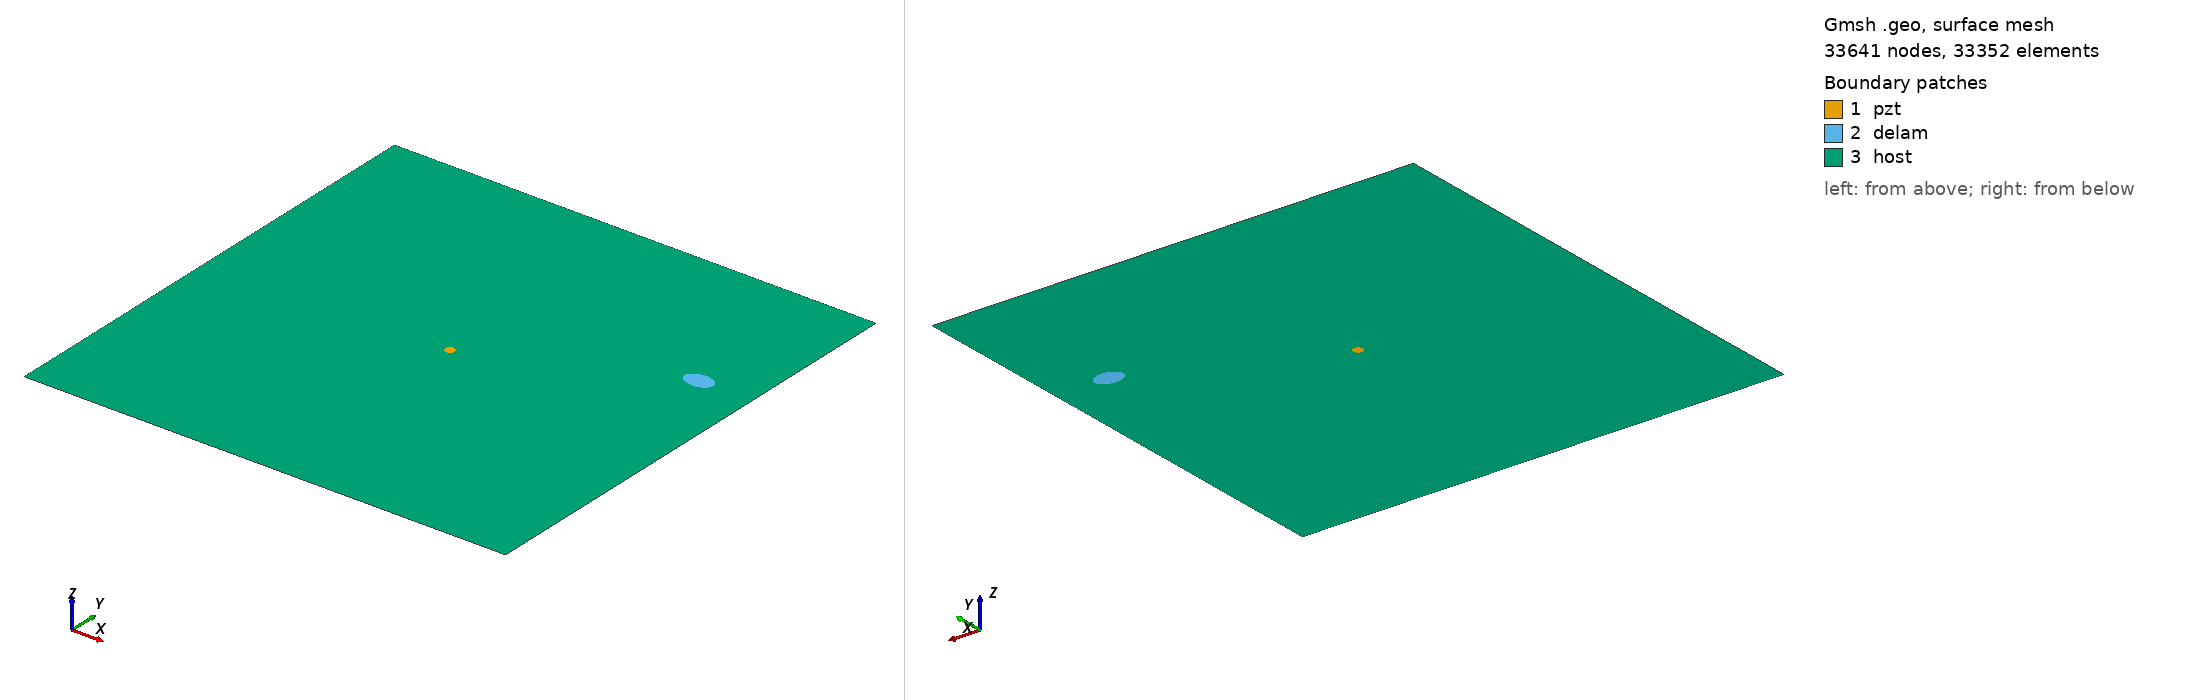

Gmsh geometry script, surface-meshed: 33641 nodes, 33352 surface elements. Boundary patches (legend numbers): 1 pzt, 2 delam, 3 host. Left view from above one corner, right view from below the opposite corner. Legend entries are the model's physical surfaces. The drawing asked Gmsh for element sizes between 1% and 20% of the model's largest extent; the script's own settings can give other sizes.

=== m2_166_delam1_position_no_69_a_15mm_b_10mm_angle_0.geo (drawn) ===
SetFactory("OpenCASCADE");
L=0.500000; 
W=0.500000; 
a=0.015000; 
b=0.010000; 
x=0.444444; 
y=0.333333; 
alpha=0.000000 *Pi; 
r=0.005000; 
xpzt=0.250000; 
ypzt=0.250000; 
//+
Point(1) = {0, 0, 0, 1.0};
//+
Point(2) = {L, 0, 0, 1.0};
//+
Point(3) = {L, W, 0, 1.0};
//+
Point(4) = {0, W, 0, 1.0};
//+
Line(1) = {1, 2};
//+
Line(2) = {2, 3};
//+
Line(3) = {3, 4};
//+
Line(4) = {4, 1};
//+
Circle(5) = {xpzt, ypzt, -0, r, 0, 2*Pi};
//+
Ellipse(6) = {x, y, -0, a, b, 0, 2*Pi};
//+
Rotate {{0, 0, 1}, {x, y, 0}, alpha} {
  Curve{6}; 
}
//+
Curve Loop(1) = {4, 1, 2, 3};
//+
Curve Loop(2) = {6};
//+
Curve Loop(3) = {5};
//+
Curve Loop(4) = {6};
//+
Curve Loop(5) = {5};
//+
Plane Surface(1) = {5};
//+
Plane Surface(2) = {4};
//+
Plane Surface(3) = {1, 2, 3};
//+
Point(9) = {xpzt, ypzt, 0, 1.0};
//+
Point{9} In Surface {1};// mesh node at centre of pzt
//+
Physical Surface("pzt") = {1};
//+
Physical Surface("delam") = {2};
//+
Physical Surface("host") = {3};

Mesh.Algorithm = 6; // Frontal
Mesh.CharacteristicLengthFactor = 0.070000;
Mesh.CharacteristicLengthMin = 0.001000;
Mesh.CharacteristicLengthMax = 0.200000;
Mesh.RecombineAll = 1; // Apply recombination algorithm
Mesh.SubdivisionAlgorithm = 1; // 1: all quadrangles
Mesh.Smoothing = 1;
